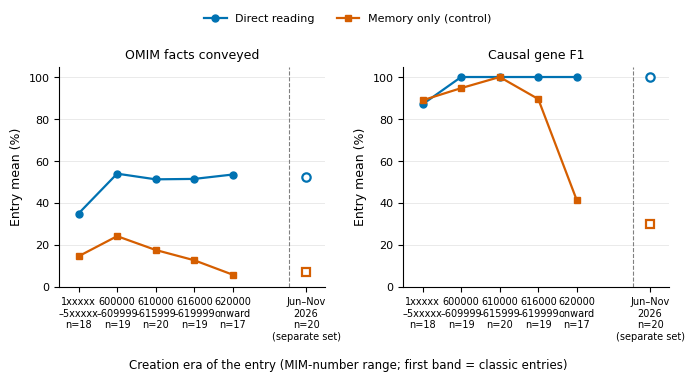

Write Python code to recreate this figure. (Note: this script raises an exception after producing the figure.)
import os
import matplotlib
matplotlib.use("Agg")
import matplotlib.pyplot as plt

plt.rcParams.update({
    "font.family": "DejaVu Sans",
    "font.size": 8,
    "axes.labelsize": 9,
    "axes.titlesize": 9,
    "xtick.labelsize": 7,
    "ytick.labelsize": 8,
    "legend.fontsize": 8,
})

# experimental_log.md Sec. 2.11 (entry means)
bands = ["1xxxxx\n–5xxxxx\nn=18", "600000\n–609999\nn=19",
         "610000\n–615999\nn=20", "616000\n–619999\nn=19",
         "620000\nonward\nn=17"]
facts_mem = [14.5, 24.1, 17.5, 12.6, 5.7]
facts_dir = [34.9, 53.9, 51.2, 51.4, 53.5]
gene_mem = [88.9, 94.7, 100.0, 89.5, 41.2]
gene_dir = [87.0, 100.0, 100.0, 100.0, 100.0]
# experimental_log.md Sec. 10 (separate set: 20 entries created Jun-Nov 2026)
new_label = "Jun–Nov\n2026\nn=20\n(separate set)"
new_facts = (7.0, 52.2)   # memory, direct
new_gene = (30.0, 100.0)  # memory, direct

C_DIR, C_MEM = "#0072B2", "#D55E00"
x = list(range(5))
x_new = 5.9

fig, axes = plt.subplots(1, 2, figsize=(7.0, 3.6), sharey=False)
panels = [
    (axes[0], facts_mem, facts_dir, new_facts, "OMIM facts conveyed (%)"),
    (axes[1], gene_mem, gene_dir, new_gene, "Causal gene F1 (%)"),
]
for ax, mem, dr, new, ylab in panels:
    ax.plot(x, dr, "-o", color=C_DIR, lw=1.6, ms=5, label="Direct reading", zorder=3)
    ax.plot(x, mem, "-s", color=C_MEM, lw=1.6, ms=5, label="Memory only (control)", zorder=3)
    ax.plot([x_new], [new[1]], "o", mfc="white", mec=C_DIR, mew=1.6, ms=6, zorder=3)
    ax.plot([x_new], [new[0]], "s", mfc="white", mec=C_MEM, mew=1.6, ms=6, zorder=3)
    ax.axvline(5.0 + (x_new - 5.0) / 2, color="0.5", lw=0.8, ls="--")
    ax.set_xticks(x + [x_new])
    ax.set_xticklabels(bands + [new_label])
    ax.set_xlim(-0.5, x_new + 0.5)
    ax.set_ylim(0, 105)
    ax.set_ylabel("Entry mean (%)")
    ax.set_title(ylab.replace(" (%)", ""))
    ax.grid(axis="y", color="0.9", lw=0.6)
    ax.set_axisbelow(True)
    for s in ("top", "right"):
        ax.spines[s].set_visible(False)

fig.supxlabel("Creation era of the entry (MIM-number range; first band = classic entries)", fontsize=8.5, y=0.02)
handles, labels = axes[0].get_legend_handles_labels()
fig.legend(handles, labels, loc="upper center", ncol=2, frameon=False, bbox_to_anchor=(0.5, 1.04))
fig.tight_layout(rect=(0, 0, 1, 0.95))
fig.savefig(os.environ["PO_OUT"], dpi=300, bbox_inches="tight", facecolor="white")
